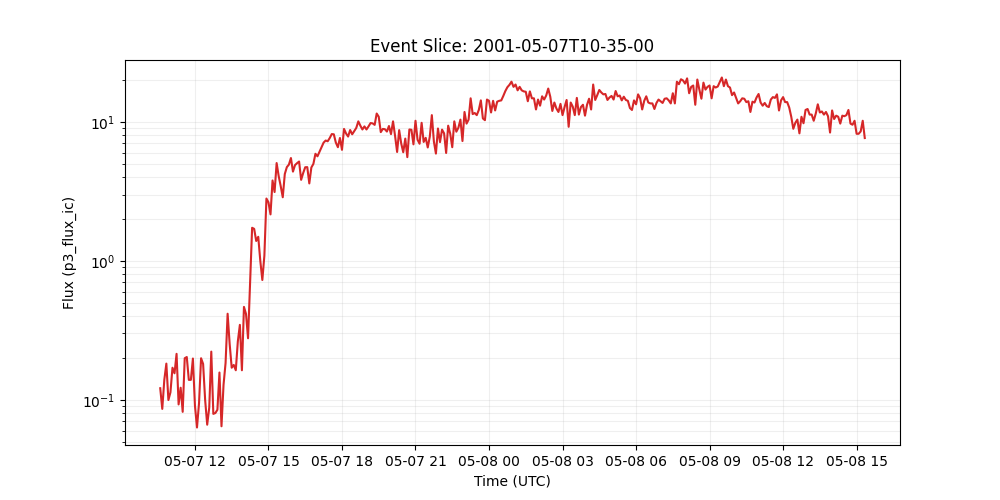

The data file committed next to this chart (first rows):
time_tag, p3_flux_ic
2001-05-07 10:35:00, 0.121
2001-05-07 10:40:00, 0.0859
2001-05-07 10:45:00, 0.139
2001-05-07 10:50:00, 0.182
2001-05-07 10:55:00, 0.0995
2001-05-07 11:00:00, 0.113
2001-05-07 11:05:00, 0.17
2001-05-07 11:10:00, 0.155
2001-05-07 11:15:00, 0.214
2001-05-07 11:20:00, 0.0925
2001-05-07 11:25:00, 0.122
2001-05-07 11:30:00, 0.0818
2001-05-07 11:35:00, 0.199
2001-05-07 11:40:00, 0.203
2001-05-07 11:45:00, 0.139
2001-05-07 11:50:00, 0.139
2001-05-07 11:55:00, 0.198
2001-05-07 12:00:00, 0.0908
2001-05-07 12:05:00, 0.0631
2001-05-07 12:10:00, 0.0944
2001-05-07 12:15:00, 0.199
2001-05-07 12:20:00, 0.181
2001-05-07 12:25:00, 0.0993
2001-05-07 12:30:00, 0.0661
2001-05-07 12:35:00, 0.0877
2001-05-07 12:40:00, 0.222
2001-05-07 12:45:00, 0.0791
2001-05-07 12:50:00, 0.0802
2001-05-07 12:55:00, 0.0847
2001-05-07 13:00:00, 0.157
2001-05-07 13:05:00, 0.0644
2001-05-07 13:10:00, 0.128
2001-05-07 13:15:00, 0.184
2001-05-07 13:20:00, 0.416
2001-05-07 13:25:00, 0.252
2001-05-07 13:30:00, 0.17
2001-05-07 13:35:00, 0.178
2001-05-07 13:40:00, 0.163
2001-05-07 13:45:00, 0.263
2001-05-07 13:50:00, 0.346
2001-05-07 13:55:00, 0.163
2001-05-07 14:00:00, 0.466
2001-05-07 14:05:00, 0.415
2001-05-07 14:10:00, 0.277
2001-05-07 14:15:00, 0.681
2001-05-07 14:20:00, 1.73
2001-05-07 14:25:00, 1.7
2001-05-07 14:30:00, 1.39
2001-05-07 14:35:00, 1.49
2001-05-07 14:40:00, 1.0
2001-05-07 14:45:00, 0.728
2001-05-07 14:50:00, 1.09
2001-05-07 14:55:00, 2.81
2001-05-07 15:00:00, 2.64
2001-05-07 15:05:00, 2.16
2001-05-07 15:10:00, 3.79
2001-05-07 15:15:00, 3.13
2001-05-07 15:20:00, 5.06
2001-05-07 15:25:00, 4.08
2001-05-07 15:30:00, 3.45
... 286 more rows
